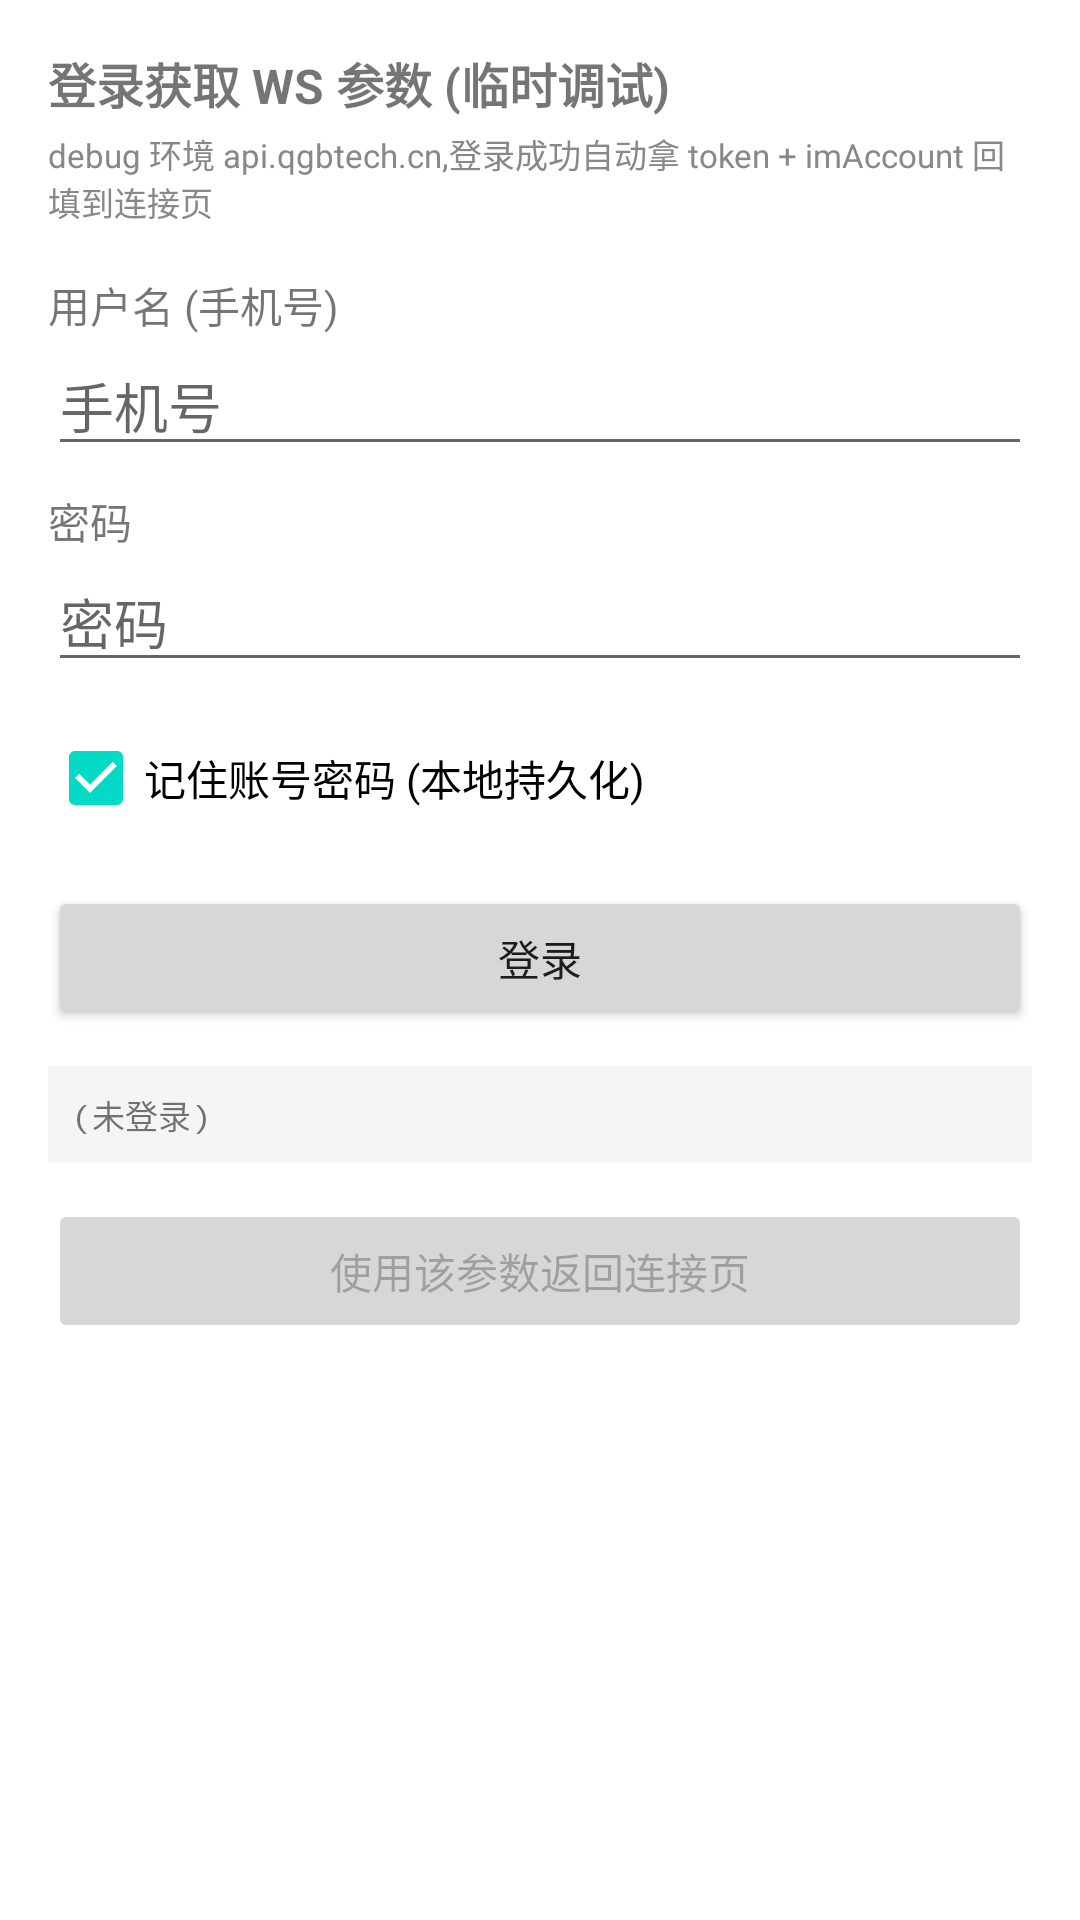

The Android layout XML behind this screen, and the referenced resources:
<!-- AndroidManifest.xml: application theme Theme.Imccoredemo -->
<!-- res/layout/activity_qgb_login.xml -->
<?xml version="1.0" encoding="utf-8"?>
<ScrollView xmlns:android="http://schemas.android.com/apk/res/android"
    android:layout_width="match_parent"
    android:layout_height="match_parent"
    android:fillViewport="true">

    <LinearLayout
        android:layout_width="match_parent"
        android:layout_height="wrap_content"
        android:orientation="vertical"
        android:padding="16dp">

        <TextView
            android:layout_width="match_parent"
            android:layout_height="wrap_content"
            android:text="登录获取 WS 参数 (临时调试)"
            android:textStyle="bold"
            android:textSize="16sp" />

        <TextView
            android:layout_width="match_parent"
            android:layout_height="wrap_content"
            android:layout_marginTop="4dp"
            android:textSize="11sp"
            android:textColor="#888888"
            android:text="debug 环境 api.qgbtech.cn,登录成功自动拿 token + imAccount 回填到连接页" />

        <TextView
            android:layout_width="match_parent"
            android:layout_height="wrap_content"
            android:layout_marginTop="16dp"
            android:text="用户名 (手机号)" />

        <EditText
            android:id="@+id/et_login_user"
            android:layout_width="match_parent"
            android:layout_height="wrap_content"
            android:hint="手机号"
            android:inputType="phone" />

        <TextView
            android:layout_width="match_parent"
            android:layout_height="wrap_content"
            android:layout_marginTop="8dp"
            android:text="密码" />

        <EditText
            android:id="@+id/et_login_pwd"
            android:layout_width="match_parent"
            android:layout_height="wrap_content"
            android:hint="密码"
            android:inputType="textPassword" />

        <CheckBox
            android:id="@+id/cb_remember"
            android:layout_width="wrap_content"
            android:layout_height="wrap_content"
            android:layout_marginTop="8dp"
            android:checked="true"
            android:text="记住账号密码 (本地持久化)" />

        <Button
            android:id="@+id/bt_do_login"
            android:layout_width="match_parent"
            android:layout_height="wrap_content"
            android:layout_marginTop="12dp"
            android:text="登录" />

        <TextView
            android:id="@+id/tv_login_result"
            android:layout_width="match_parent"
            android:layout_height="wrap_content"
            android:layout_marginTop="12dp"
            android:padding="8dp"
            android:background="#F5F5F5"
            android:fontFamily="monospace"
            android:textSize="11sp"
            android:text="(未登录)" />

        <Button
            android:id="@+id/bt_use_and_back"
            android:layout_width="match_parent"
            android:layout_height="wrap_content"
            android:layout_marginTop="12dp"
            android:enabled="false"
            android:text="使用该参数返回连接页" />
    </LinearLayout>
</ScrollView>
<!-- resources referenced by this layout -->
<resources>
  <style name="Theme.Imccoredemo" parent="Theme.MaterialComponents.DayNight.DarkActionBar">
          
          <item name="colorPrimary">@color/purple_500</item>
          <item name="colorPrimaryVariant">@color/purple_700</item>
          <item name="colorOnPrimary">@color/white</item>
          
          <item name="colorSecondary">@color/teal_200</item>
          <item name="colorSecondaryVariant">@color/teal_700</item>
          <item name="colorOnSecondary">@color/black</item>
          
          <item name="android:statusBarColor">?attr/colorPrimaryVariant</item>
          
      </style>
  <!-- not gathered from this repository: default colours our renderer supplied (Android Studio template values) -->
  <color name="purple_500">#FF6200EE</color>
  <color name="purple_700">#FF3700B3</color>
  <color name="teal_200">#FF03DAC5</color>
  <color name="teal_700">#FF018786</color>
  <color name="black">#FF000000</color>
  <color name="white">#FFFFFFFF</color>
</resources>
